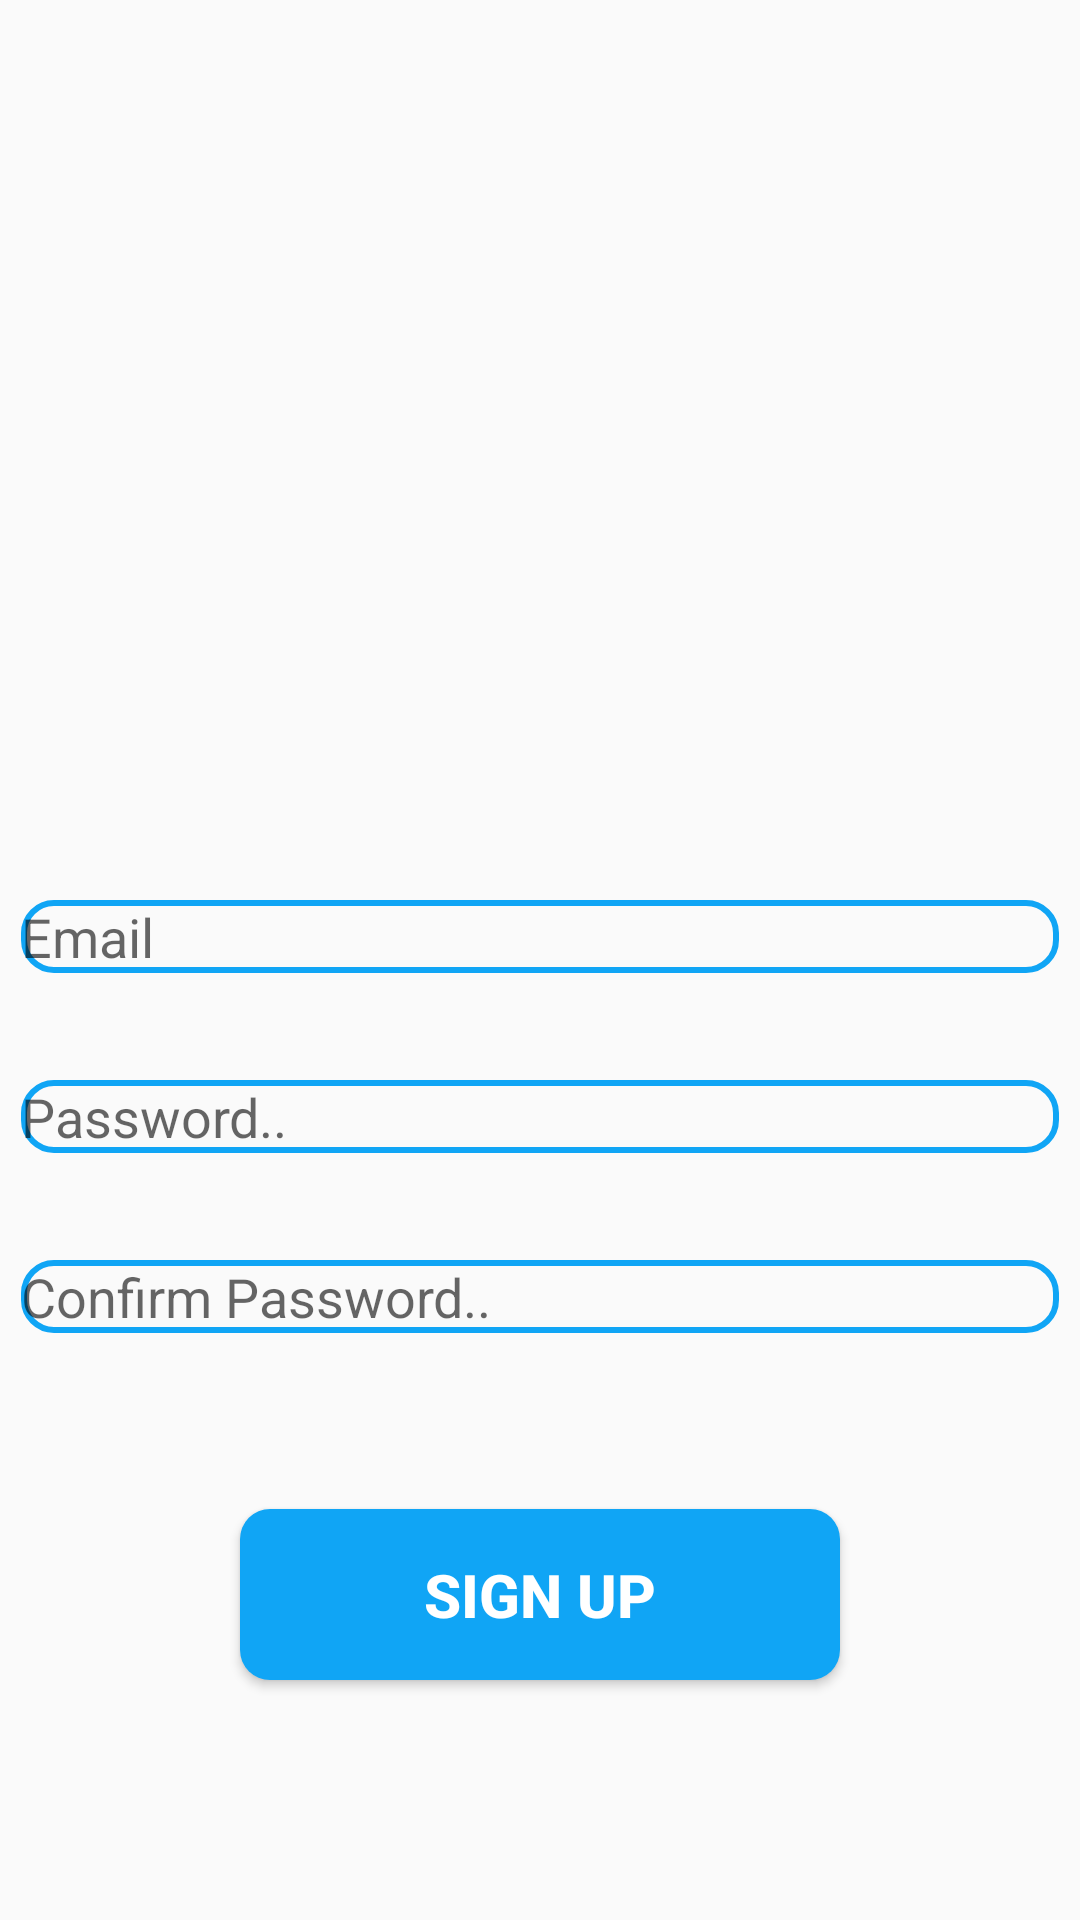

Android layout source for this screen:
<!-- AndroidManifest.xml: application theme AppTheme -->
<!-- res/layout/activity_register.xml -->
<?xml version="1.0" encoding="utf-8"?>
<RelativeLayout xmlns:android="http://schemas.android.com/apk/res/android"
    xmlns:app="http://schemas.android.com/apk/res-auto"
    xmlns:tools="http://schemas.android.com/tools"
    android:layout_width="match_parent"
    android:layout_height="match_parent"

    tools:context=".RegisterActivity">



    <EditText
        android:id="@+id/register_email_id"
        android:layout_width="match_parent"
        android:layout_height="wrap_content"
        android:layout_alignParentStart="true"
        android:layout_marginStart="7dp"
        android:layout_marginEnd="7dp"

        android:layout_alignParentTop="true"

        android:layout_marginTop="300dp"
        android:background="@drawable/inputs"
        android:drawableLeft="@drawable/email"
        android:ems="10"
        android:hint="Email"
        android:inputType="textEmailAddress"

        />

    <EditText
        android:id="@+id/register_password_id"
        android:layout_width="match_parent"
        android:background="@drawable/inputs"
        android:layout_height="wrap_content"
        android:layout_alignParentStart="true"
        android:layout_alignParentEnd="true"
        android:layout_alignParentTop="true"
        android:layout_marginStart="7dp"
        android:layout_marginTop="360dp"
        android:layout_marginEnd="7dp"

        android:drawableLeft="@drawable/password"
        android:ems="10"
        android:hint="Password.."
        android:inputType="textPassword"
        />

    <EditText
        android:id="@+id/register_confirmpass_id"
        android:background="@drawable/inputs"
        android:layout_width="match_parent"
        android:layout_height="wrap_content"
        android:layout_alignParentStart="true"
        android:layout_alignParentEnd="true"
        android:layout_alignParentTop="true"
        android:layout_marginTop="420dp"

        android:layout_marginEnd="7dp"
        android:layout_marginStart="7dp"

        android:drawableLeft="@drawable/password"
        android:ems="10"
        android:hint="Confirm Password.."
        android:inputType="textPassword"

        />

    <Button
        android:id="@+id/register_create_account_id"
        android:layout_width="wrap_content"
        android:layout_height="wrap_content"
        android:layout_alignParentStart="true"
        android:layout_alignParentEnd="true"
        android:layout_alignParentBottom="true"
        android:layout_marginStart="80dp"

        android:layout_marginEnd="80dp"
        android:layout_marginBottom="80dp"
        android:text="Sign Up"
        android:background="@drawable/button"
        android:textSize="20dp"
        android:textColor="#ffffff"
        android:textStyle="bold"
        android:padding="15dp"/>




</RelativeLayout>
<!-- resources referenced by this layout -->
<resources>
  <!-- drawable button (drawable) -->
  <?xml version="1.0" encoding="utf-8"?>
  <shape xmlns:android="http://schemas.android.com/apk/res/android" android:shape="rectangle">
  
      <solid android:color="@color/colorPrimaryDark"></solid>
      <corners android:radius="10dp"></corners>
  
  
  </shape>
  <!-- drawable inputs (drawable) -->
  <?xml version="1.0" encoding="utf-8"?>
  <shape xmlns:android="http://schemas.android.com/apk/res/android" android:shape="rectangle">
  
      <stroke
          android:width="2dp"
          android:color="@color/colorPrimaryDark"
  
          />
  
      <corners
          android:radius="10dp"
          />
  
  
  </shape>
  <style name="AppTheme" parent="Theme.AppCompat.Light.NoActionBar">
          
          <item name="colorPrimary">#45b6fe</item>
          <item name="colorPrimaryDark">#10A5F5</item>
          <item name="colorAccent">#aec9eb</item>
      </style>
  <color name="colorPrimaryDark">#10A5F5</color>
</resources>
